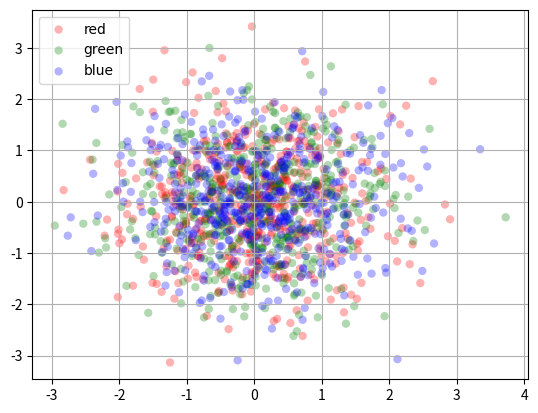

Recreate this plot in Python.
import matplotlib.pyplot as plt
import numpy as np

fig, ax = plt.subplots()
plt.rcParams['font.family'] = ['SimHei']  # 用来显示中文标签
plt.rcParams['axes.unicode_minus'] = False  # 用来正常显示负号
for color in ['red', 'green', 'blue']:
    n = 500
    x, y = np.random.randn(2, n)  # 返回ndarray,然后拆包成两行 x,y
    ax.scatter(x, y, c=color, label=color, alpha=0.3, edgecolors='none')
    ax.legend()
    ax.grid(True)

plt.show()

ret = np.random.randn(2, 4)
print(type(ret))
print(ret)
